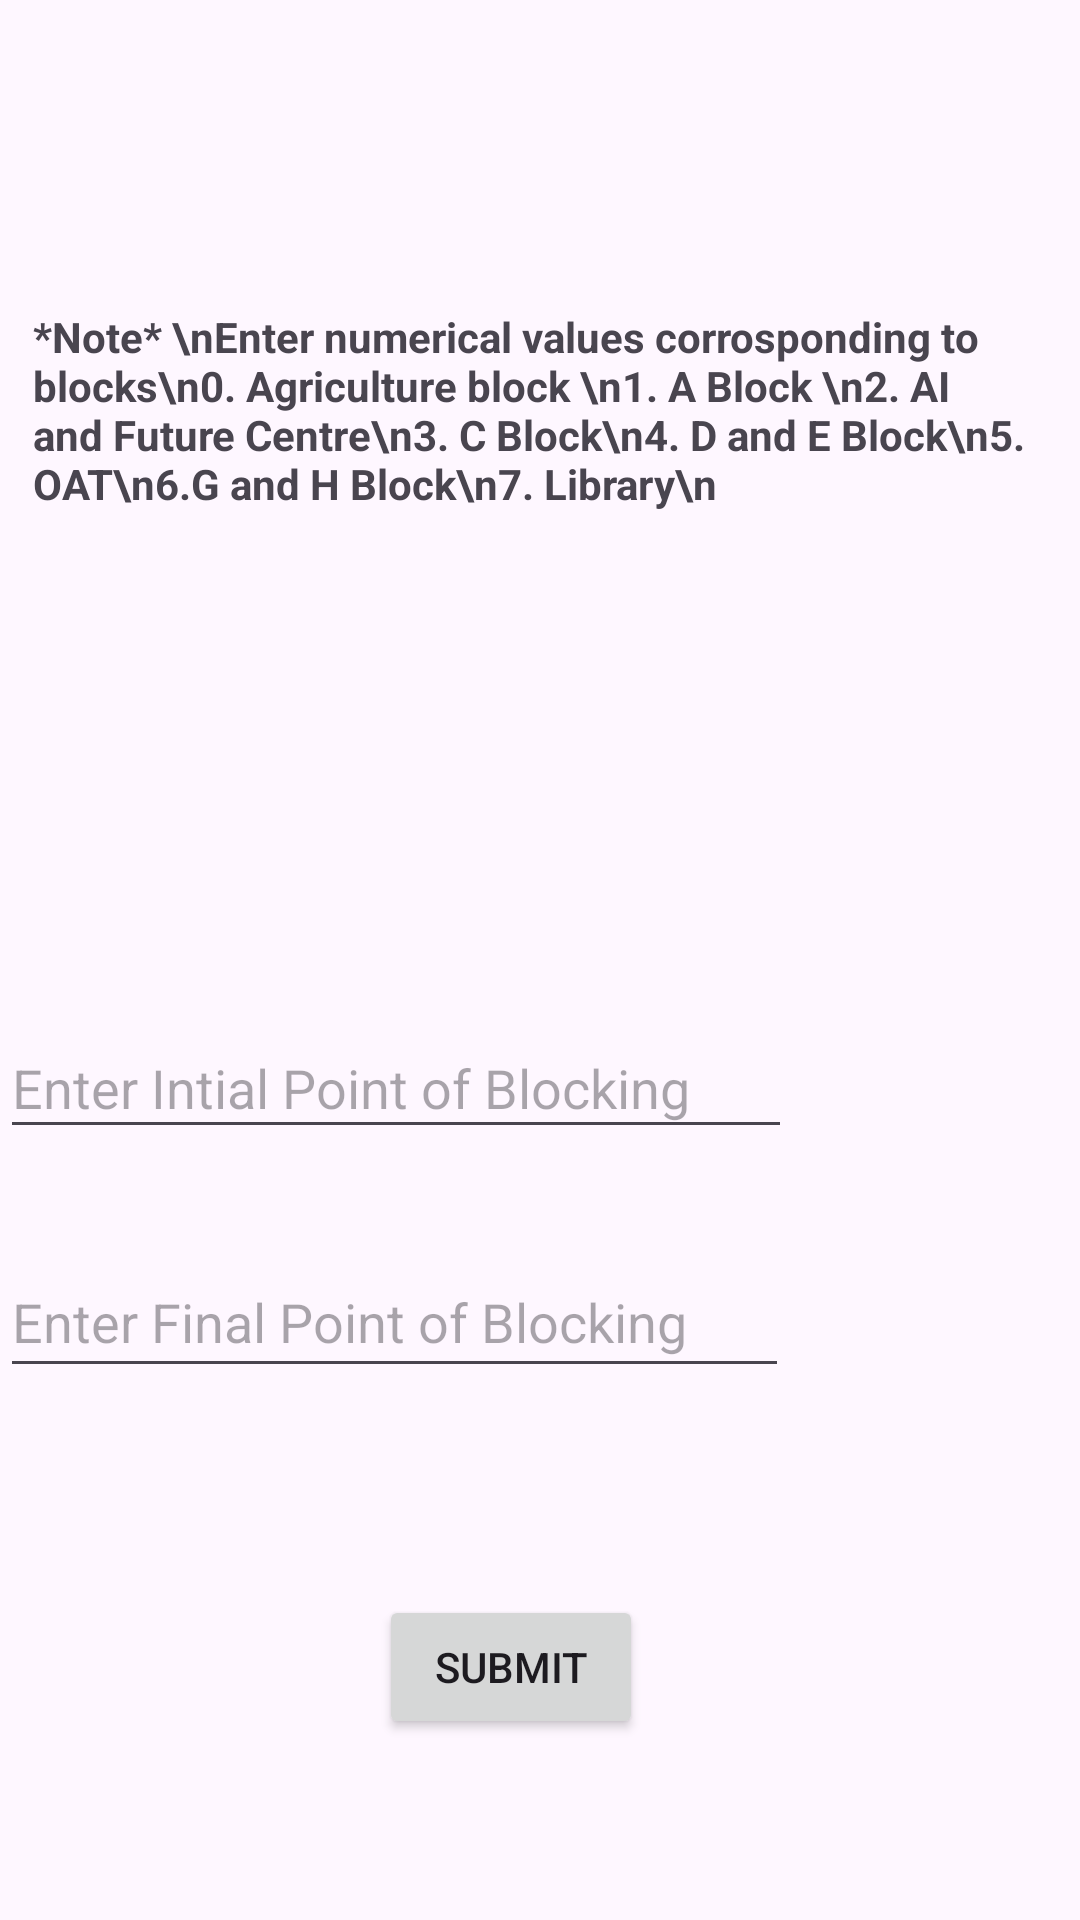

Here is an Android app screen rendered from its layout file. Give the layout XML and the strings, colors and styles it references.
<!-- AndroidManifest.xml: application theme Theme.DistanceCalcShooliniUniv -->
<!-- res/layout/activity_main5.xml -->
<?xml version="1.0" encoding="utf-8"?>
<androidx.constraintlayout.widget.ConstraintLayout xmlns:android="http://schemas.android.com/apk/res/android"
    xmlns:app="http://schemas.android.com/apk/res-auto"
    xmlns:tools="http://schemas.android.com/tools"
    android:id="@+id/main"
    android:layout_width="match_parent"
    android:layout_height="match_parent"
    tools:context=".MainActivity5">

    <TextView
        android:id="@+id/textView15"
        android:layout_width="338dp"
        android:layout_height="434dp"
        android:text="*Note* \nEnter numerical values corrosponding to blocks\n0. Agriculture block \n1. A Block \n2. AI and Future Centre\n3. C Block\n4. D and E Block\n5. OAT\n6.G and H Block\n7. Library\n"
        android:textStyle="bold"
        app:layout_constraintBottom_toBottomOf="parent"
        app:layout_constraintEnd_toEndOf="parent"
        app:layout_constraintHorizontal_bias="0.493"
        app:layout_constraintStart_toStartOf="parent"
        app:layout_constraintTop_toTopOf="parent"
        app:layout_constraintVertical_bias="0.498" />

    <EditText
        android:id="@+id/editTextNumber"
        android:layout_width="264dp"
        android:layout_height="44dp"
        android:ems="10"
        android:hint="Enter Intial Point of Blocking "
        android:inputType="number"
        app:layout_constraintBottom_toBottomOf="parent"
        app:layout_constraintTop_toTopOf="parent"
        app:layout_constraintVertical_bias="0.569"
        tools:layout_editor_absoluteX="42dp" />

    <EditText
        android:id="@+id/editTextNumber2"
        android:layout_width="263dp"
        android:layout_height="47dp"
        android:ems="10"
        android:hint="Enter Final Point of Blocking"
        android:inputType="number"
        app:layout_constraintBottom_toBottomOf="parent"
        app:layout_constraintTop_toTopOf="parent"
        app:layout_constraintVertical_bias="0.701"
        tools:layout_editor_absoluteX="36dp" />

    <Button
        android:id="@+id/button2"
        android:layout_width="wrap_content"
        android:layout_height="wrap_content"
        android:onClick="onclick"
        android:text="Submit"
        app:layout_constraintBottom_toBottomOf="parent"
        app:layout_constraintEnd_toEndOf="parent"
        app:layout_constraintHorizontal_bias="0.464"
        app:layout_constraintStart_toStartOf="parent"
        app:layout_constraintTop_toTopOf="parent"
        app:layout_constraintVertical_bias="0.898" />

</androidx.constraintlayout.widget.ConstraintLayout>
<!-- resources referenced by this layout -->
<resources>
  <style name="Theme.DistanceCalcShooliniUniv" parent="Base.Theme.DistanceCalcShooliniUniv" />
  <style name="Base.Theme.DistanceCalcShooliniUniv" parent="Theme.Material3.DayNight.NoActionBar">
          
          
      </style>
</resources>
